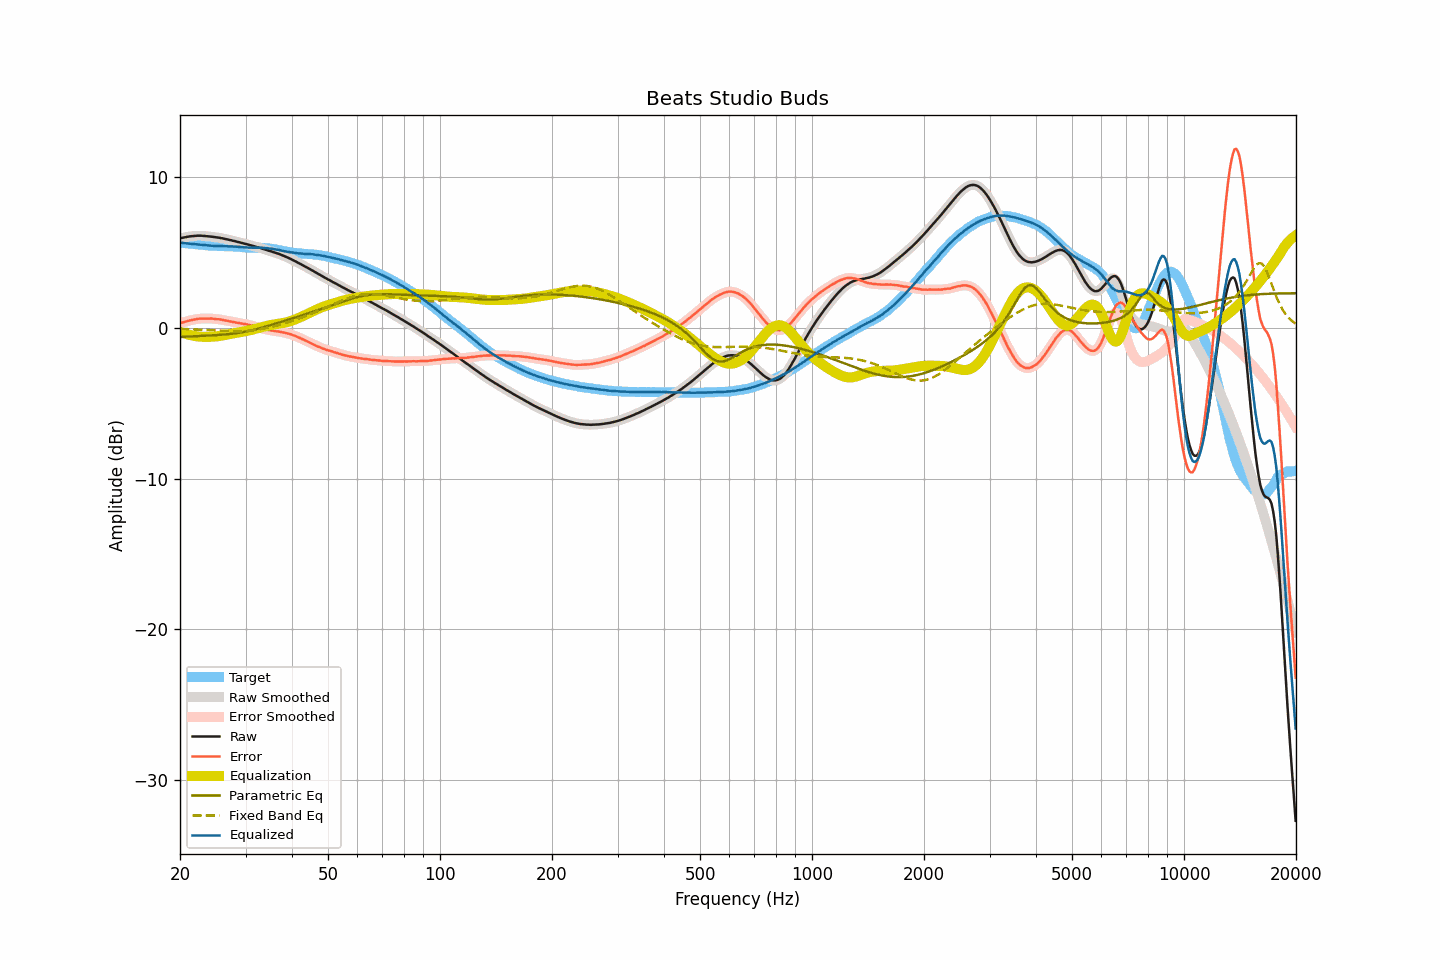

The file beside this chart, header and first rows:
frequency, raw, smoothed, error, error_smoothed, equalization, parametric_eq, fixed_band_eq, equalized_raw, equalized_smoothed, target
20.00, 5.93, 5.93, 0.30, 0.30, -0.29, -0.62, -0.08, 5.65, 5.65, 5.64
20.20, 5.95, 5.95, 0.33, 0.33, -0.33, -0.61, -0.08, 5.63, 5.63, 5.63
20.40, 5.97, 5.97, 0.36, 0.36, -0.36, -0.60, -0.09, 5.61, 5.61, 5.62
20.61, 5.99, 5.99, 0.39, 0.39, -0.39, -0.60, -0.09, 5.60, 5.60, 5.61
20.81, 6.01, 6.01, 0.42, 0.42, -0.42, -0.59, -0.09, 5.59, 5.59, 5.59
21.02, 6.03, 6.03, 0.45, 0.45, -0.45, -0.59, -0.10, 5.58, 5.58, 5.58
21.23, 6.05, 6.05, 0.48, 0.48, -0.48, -0.58, -0.10, 5.58, 5.57, 5.57
21.44, 6.06, 6.06, 0.50, 0.50, -0.50, -0.58, -0.11, 5.56, 5.56, 5.56
21.66, 6.07, 6.07, 0.52, 0.52, -0.53, -0.57, -0.11, 5.55, 5.55, 5.55
21.87, 6.08, 6.08, 0.54, 0.54, -0.55, -0.56, -0.12, 5.54, 5.54, 5.54
22.09, 6.09, 6.09, 0.56, 0.57, -0.57, -0.56, -0.12, 5.53, 5.53, 5.53
22.31, 6.10, 6.10, 0.59, 0.58, -0.58, -0.55, -0.13, 5.52, 5.52, 5.52
22.54, 6.10, 6.10, 0.60, 0.60, -0.59, -0.55, -0.13, 5.51, 5.52, 5.51
22.76, 6.10, 6.10, 0.61, 0.60, -0.60, -0.54, -0.14, 5.51, 5.50, 5.50
22.99, 6.09, 6.09, 0.60, 0.60, -0.60, -0.54, -0.14, 5.49, 5.49, 5.49
23.22, 6.08, 6.08, 0.60, 0.60, -0.61, -0.53, -0.15, 5.48, 5.48, 5.48
23.45, 6.07, 6.07, 0.60, 0.60, -0.61, -0.53, -0.15, 5.46, 5.46, 5.47
23.69, 6.06, 6.06, 0.60, 0.60, -0.61, -0.52, -0.16, 5.46, 5.46, 5.46
23.92, 6.05, 6.05, 0.60, 0.61, -0.60, -0.52, -0.16, 5.45, 5.45, 5.45
24.16, 6.04, 6.04, 0.61, 0.61, -0.60, -0.51, -0.17, 5.44, 5.44, 5.44
24.40, 6.03, 6.03, 0.61, 0.60, -0.60, -0.51, -0.17, 5.44, 5.43, 5.43
24.65, 6.01, 6.02, 0.59, 0.59, -0.59, -0.50, -0.18, 5.42, 5.43, 5.42
24.89, 6.00, 6.00, 0.58, 0.58, -0.58, -0.49, -0.19, 5.42, 5.42, 5.42
25.14, 5.98, 5.99, 0.56, 0.57, -0.57, -0.49, -0.19, 5.41, 5.41, 5.42
25.39, 5.97, 5.97, 0.56, 0.56, -0.56, -0.48, -0.20, 5.42, 5.41, 5.41
25.65, 5.95, 5.95, 0.55, 0.55, -0.54, -0.47, -0.20, 5.41, 5.41, 5.41
25.91, 5.93, 5.93, 0.53, 0.53, -0.52, -0.47, -0.21, 5.41, 5.41, 5.41
26.16, 5.91, 5.91, 0.51, 0.51, -0.51, -0.46, -0.21, 5.41, 5.40, 5.40
26.43, 5.88, 5.89, 0.48, 0.49, -0.49, -0.45, -0.22, 5.40, 5.40, 5.40
26.69, 5.86, 5.86, 0.46, 0.46, -0.47, -0.44, -0.22, 5.40, 5.40, 5.40
26.96, 5.84, 5.84, 0.45, 0.44, -0.44, -0.43, -0.22, 5.40, 5.40, 5.40
27.23, 5.81, 5.82, 0.42, 0.42, -0.42, -0.42, -0.23, 5.39, 5.40, 5.40
27.50, 5.79, 5.79, 0.40, 0.40, -0.40, -0.41, -0.23, 5.39, 5.39, 5.39
27.77, 5.76, 5.77, 0.37, 0.38, -0.38, -0.39, -0.23, 5.38, 5.39, 5.39
28.05, 5.74, 5.74, 0.37, 0.36, -0.36, -0.38, -0.23, 5.38, 5.38, 5.38
28.33, 5.71, 5.71, 0.34, 0.34, -0.34, -0.37, -0.23, 5.37, 5.37, 5.38
28.62, 5.68, 5.69, 0.32, 0.32, -0.32, -0.35, -0.23, 5.36, 5.37, 5.36
28.90, 5.66, 5.66, 0.30, 0.30, -0.30, -0.33, -0.23, 5.36, 5.36, 5.36
29.19, 5.63, 5.63, 0.29, 0.28, -0.29, -0.32, -0.23, 5.35, 5.35, 5.35
29.48, 5.60, 5.61, 0.27, 0.27, -0.27, -0.30, -0.22, 5.34, 5.34, 5.33
29.78, 5.57, 5.58, 0.24, 0.25, -0.25, -0.28, -0.22, 5.33, 5.33, 5.33
30.08, 5.55, 5.55, 0.24, 0.23, -0.23, -0.26, -0.21, 5.33, 5.32, 5.32
30.38, 5.52, 5.52, 0.21, 0.21, -0.21, -0.23, -0.21, 5.32, 5.32, 5.31
30.68, 5.49, 5.49, 0.18, 0.18, -0.18, -0.21, -0.20, 5.31, 5.31, 5.31
30.99, 5.46, 5.46, 0.16, 0.16, -0.16, -0.19, -0.19, 5.31, 5.31, 5.31
31.30, 5.43, 5.43, 0.13, 0.13, -0.13, -0.16, -0.18, 5.30, 5.30, 5.30
31.61, 5.40, 5.40, 0.10, 0.10, -0.10, -0.14, -0.16, 5.30, 5.30, 5.30
31.93, 5.37, 5.37, 0.07, 0.07, -0.07, -0.11, -0.15, 5.30, 5.30, 5.31
32.24, 5.34, 5.34, 0.04, 0.04, -0.04, -0.08, -0.14, 5.30, 5.30, 5.30
32.57, 5.31, 5.31, 0.02, 0.01, -0.01, -0.05, -0.12, 5.30, 5.30, 5.30
32.89, 5.28, 5.28, -0.02, -0.02, 0.02, -0.03, -0.10, 5.30, 5.30, 5.30
33.22, 5.25, 5.25, -0.04, -0.05, 0.04, 0.00, -0.08, 5.30, 5.30, 5.30
33.55, 5.21, 5.22, -0.08, -0.07, 0.07, 0.03, -0.06, 5.29, 5.29, 5.29
33.89, 5.18, 5.18, -0.09, -0.10, 0.10, 0.06, -0.04, 5.28, 5.28, 5.28
34.23, 5.15, 5.15, -0.12, -0.12, 0.12, 0.10, -0.02, 5.28, 5.27, 5.27
34.57, 5.11, 5.12, -0.15, -0.15, 0.15, 0.13, 0.00, 5.26, 5.26, 5.27
34.92, 5.08, 5.08, -0.17, -0.17, 0.17, 0.16, 0.03, 5.25, 5.25, 5.25
35.27, 5.05, 5.05, -0.18, -0.19, 0.18, 0.19, 0.05, 5.24, 5.24, 5.24
35.62, 5.01, 5.02, -0.21, -0.20, 0.20, 0.22, 0.08, 5.22, 5.22, 5.22
35.97, 4.98, 4.98, -0.22, -0.22, 0.22, 0.25, 0.11, 5.20, 5.20, 5.20
... 635 more rows
